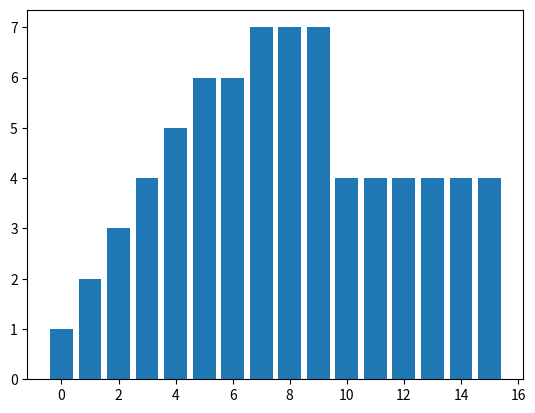

Python code for this plot:
#!/usr/bin/env python3
# -*- coding: utf-8 -*-
"""
Created on Wed Oct 25 14:08:18 2017
Algorithms Week 1 practice
@author: Susan
"""

a = [1,2,3,4,5,6,6,7,7,7,4,4,4,4,4,4]

# Make a plot of list a with x values a range of length a
import matplotlib.pyplot as plt
plt.bar(range(len(a)), a)

dna = 'atgcatggtgctgca'
import collections
count = collections.Counter()
count.update(a)
print (count)
b = max(count, key=count.get)
print(b)